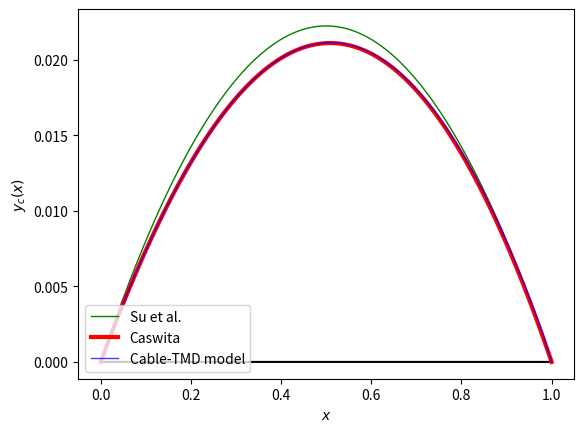
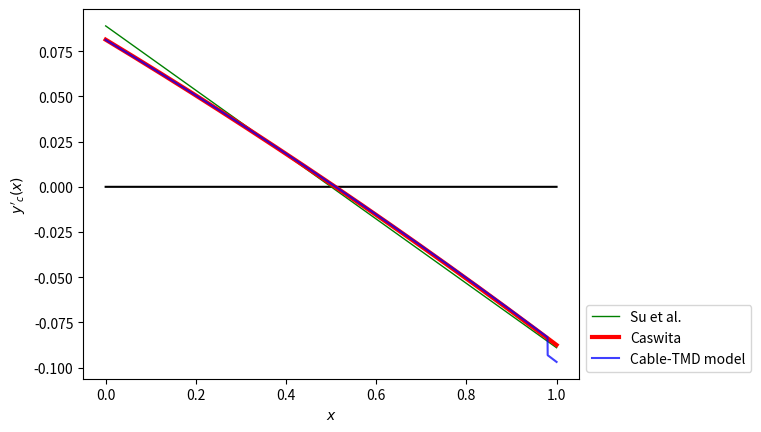

The matplotlib source for these figures, in order:
# -*- coding: utf-8 -*-
"""
Created on Sat Sep  7 12:03:30 2024

@author: ilike
"""

from math import sin, cos, sqrt, log, pi
import numpy as np
import matplotlib.pyplot as plt

"""Physical constants"""
g = 9.81

"""Physical parameters"""
M = 486.2*1
A_c = 1.11e-3
E_c = 21e10
rho_c = 48.62/A_c
X_1 = 4
l_c = 200
phi = pi/6
T_0 = 4.64e5

omega_0 = T_0/(A_c*E_c)
zeta = M*g/(A_c*E_c)
epsilon = rho_c * g * l_c / E_c
c = zeta/epsilon
X_1_star = X_1/l_c

"""Other params"""
no_of_points = 10001

"""Our model used to obtain the equilibrium"""
def get_v(x):
    X = l_c/(1+omega_0) * (1-x)
    L = l_c/(1+omega_0)
    rho = rho_c * (1+omega_0)
    A = A_c
    E = E_c
    if X < X_1:
        return -1/L*(- 3*A*cos(phi)*X*g*rho*(A*((-1/36 + (X_1_star**2 - 4/3*X_1_star + 1/3)*c**2 +
                                            (1/2*X_1_star**2 - 2/3*X_1_star + 1/6)*c)*L**2 + 
                                           ((-1/4 + c*(X_1_star - 1))*X*L)/3 + X**2/9)*g*rho*sin(phi) 
                                        - (((-1/2 + c*(X_1_star - 1))*L + X/2)*(T_0/(A*E) + 1)*T_0)/3))/T_0**2
    else:
        return -1/L*(3*A*cos(phi)*rho*g*(L - X)*(A*(((X_1_star - 1/3)*c + X_1_star/2 - 1/3)*c*X_1_star*L**2 + 
                                               ((1/12 + (X_1_star + 1/2)*c)*X*L)/3 + X**2/9)*g*rho*sin(phi) - 
                                            ((T_0/(A*E) + 1)*(L*X_1_star*c + X/2)*T_0)/3))/T_0**2
    
    
"""The parabola used in the main paper to estimate the equilibrium"""
def parab(x):
    d_c = rho_c * A_c * g * l_c * cos(phi) / (8*T_0)
    return 4 * d_c*x*(1-x)


"""The approximation for the cable without mass derived in caswita"""
def caswform(x):
    v = rho_c * g * A_c * l_c * cos(phi)/(2*T_0)*x*(1-x)* \
        (1-rho_c*g*A_c*l_c*sin(phi)/(6*T_0*(1+omega_0))*(5-4*x))
    return v
    

x = np.linspace(0, 1, no_of_points)
V = np.array([get_v(i) for i in x])

plt.figure(dpi=666)
plt.plot(x, np.zeros(len(x)), color='black')
plt.plot(x, parab(x), '-', linewidth=1, color='green', label='Su et al.')
casw = caswform(x)
plt.plot(x, casw, '-', linewidth=3.0, color='red', label='Caswita')
plt.plot(x, V, '-', color='blue', linewidth=1.0, alpha=0.75, label='Cable-TMD model')
plt.legend(loc='lower left', bbox_to_anchor=(0,0))
plt.xlabel('$x$')
plt.ylabel('$y_c(x)$')
# plt.xlim(0.97,1)
# plt.ylim(0,0.003)
plt.show()

plt.figure(dpi=666)
plt.plot(x, np.zeros(len(x)), color='black')
plt.plot(x[1:], np.diff(parab(x)*no_of_points), '-', linewidth=1, color='green', label='Su et al.')
casw = caswform(x)
plt.plot(x[1:], np.diff(casw)*no_of_points, '-', linewidth=3.0, color='red', label='Caswita')
plt.plot(x[1:], np.diff(V)*no_of_points, '-', color='blue', alpha=0.75, label='Cable-TMD model')
plt.legend(loc='lower left', bbox_to_anchor=(1,0))
plt.xlabel('$x$')
plt.ylabel('$y\'_c(x)$')
